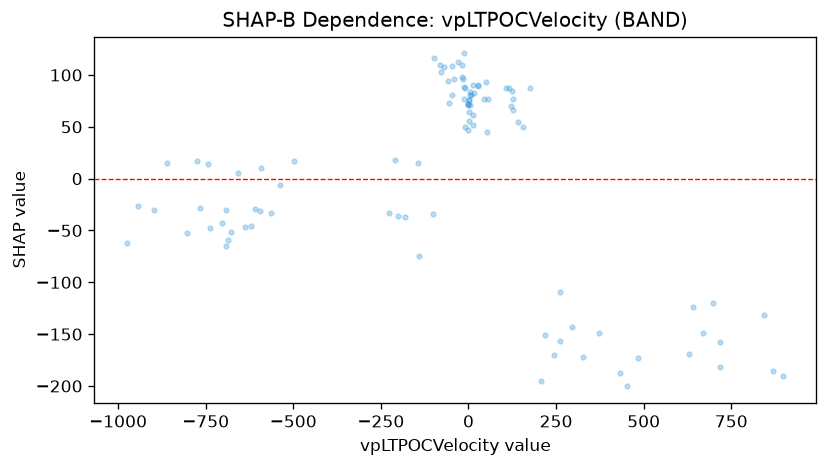

Source data for this figure (header and first rows):
feature_value, shap_value
-1.884, 47.09
-13.11, 77.31
325.4, -172.1
484.3, -172.7
260, -109.7
207.5, -195.2
124.8, 84.62
127.7, 76.46
-15.87, 96.38
-209.2, 18.13
-200, -36.15
-181.5, -36.72
1.523, 55.91
1.517, 76.01
-142.7, -74.56
-145, 14.98
-77.17, 103.1
-54.25, 72.51
-97.52, 116.1
-638.5, -46.67
-692.7, -30.43
-692, -64.51
-774.7, 16.67
-859.4, 15.26
-28.83, 112.8
-9.42, 87.06
-9.06, 50.23
175.2, 87.1
155.2, 50.23
-13.23, 88.74
7.811, 81.08
27.51, 89.81
27.51, 90.44
13.66, 61.88
43.03, 76.63
52.43, 44.77
54.65, 76.85
13.93, 51.65
-610.3, -28.92
-496.7, 16.7
-564.7, -32.76
-676.8, -51.5
-48.33, 80.78
-685.9, -59.58
-702.1, -43.23
-765, -28.04
-738.4, -47.55
-657.8, 5.438
-591.8, 10.08
-595.3, -31.37
-621.6, -45.43
-13.59, 120.8
-536.9, -5.923
-802.8, -52.14
-898.9, -30.34
-742.7, 13.97
-70.42, 107.4
-974.2, -62.4
-944.5, -26.7
2.955, 80.71
... 39 more rows
